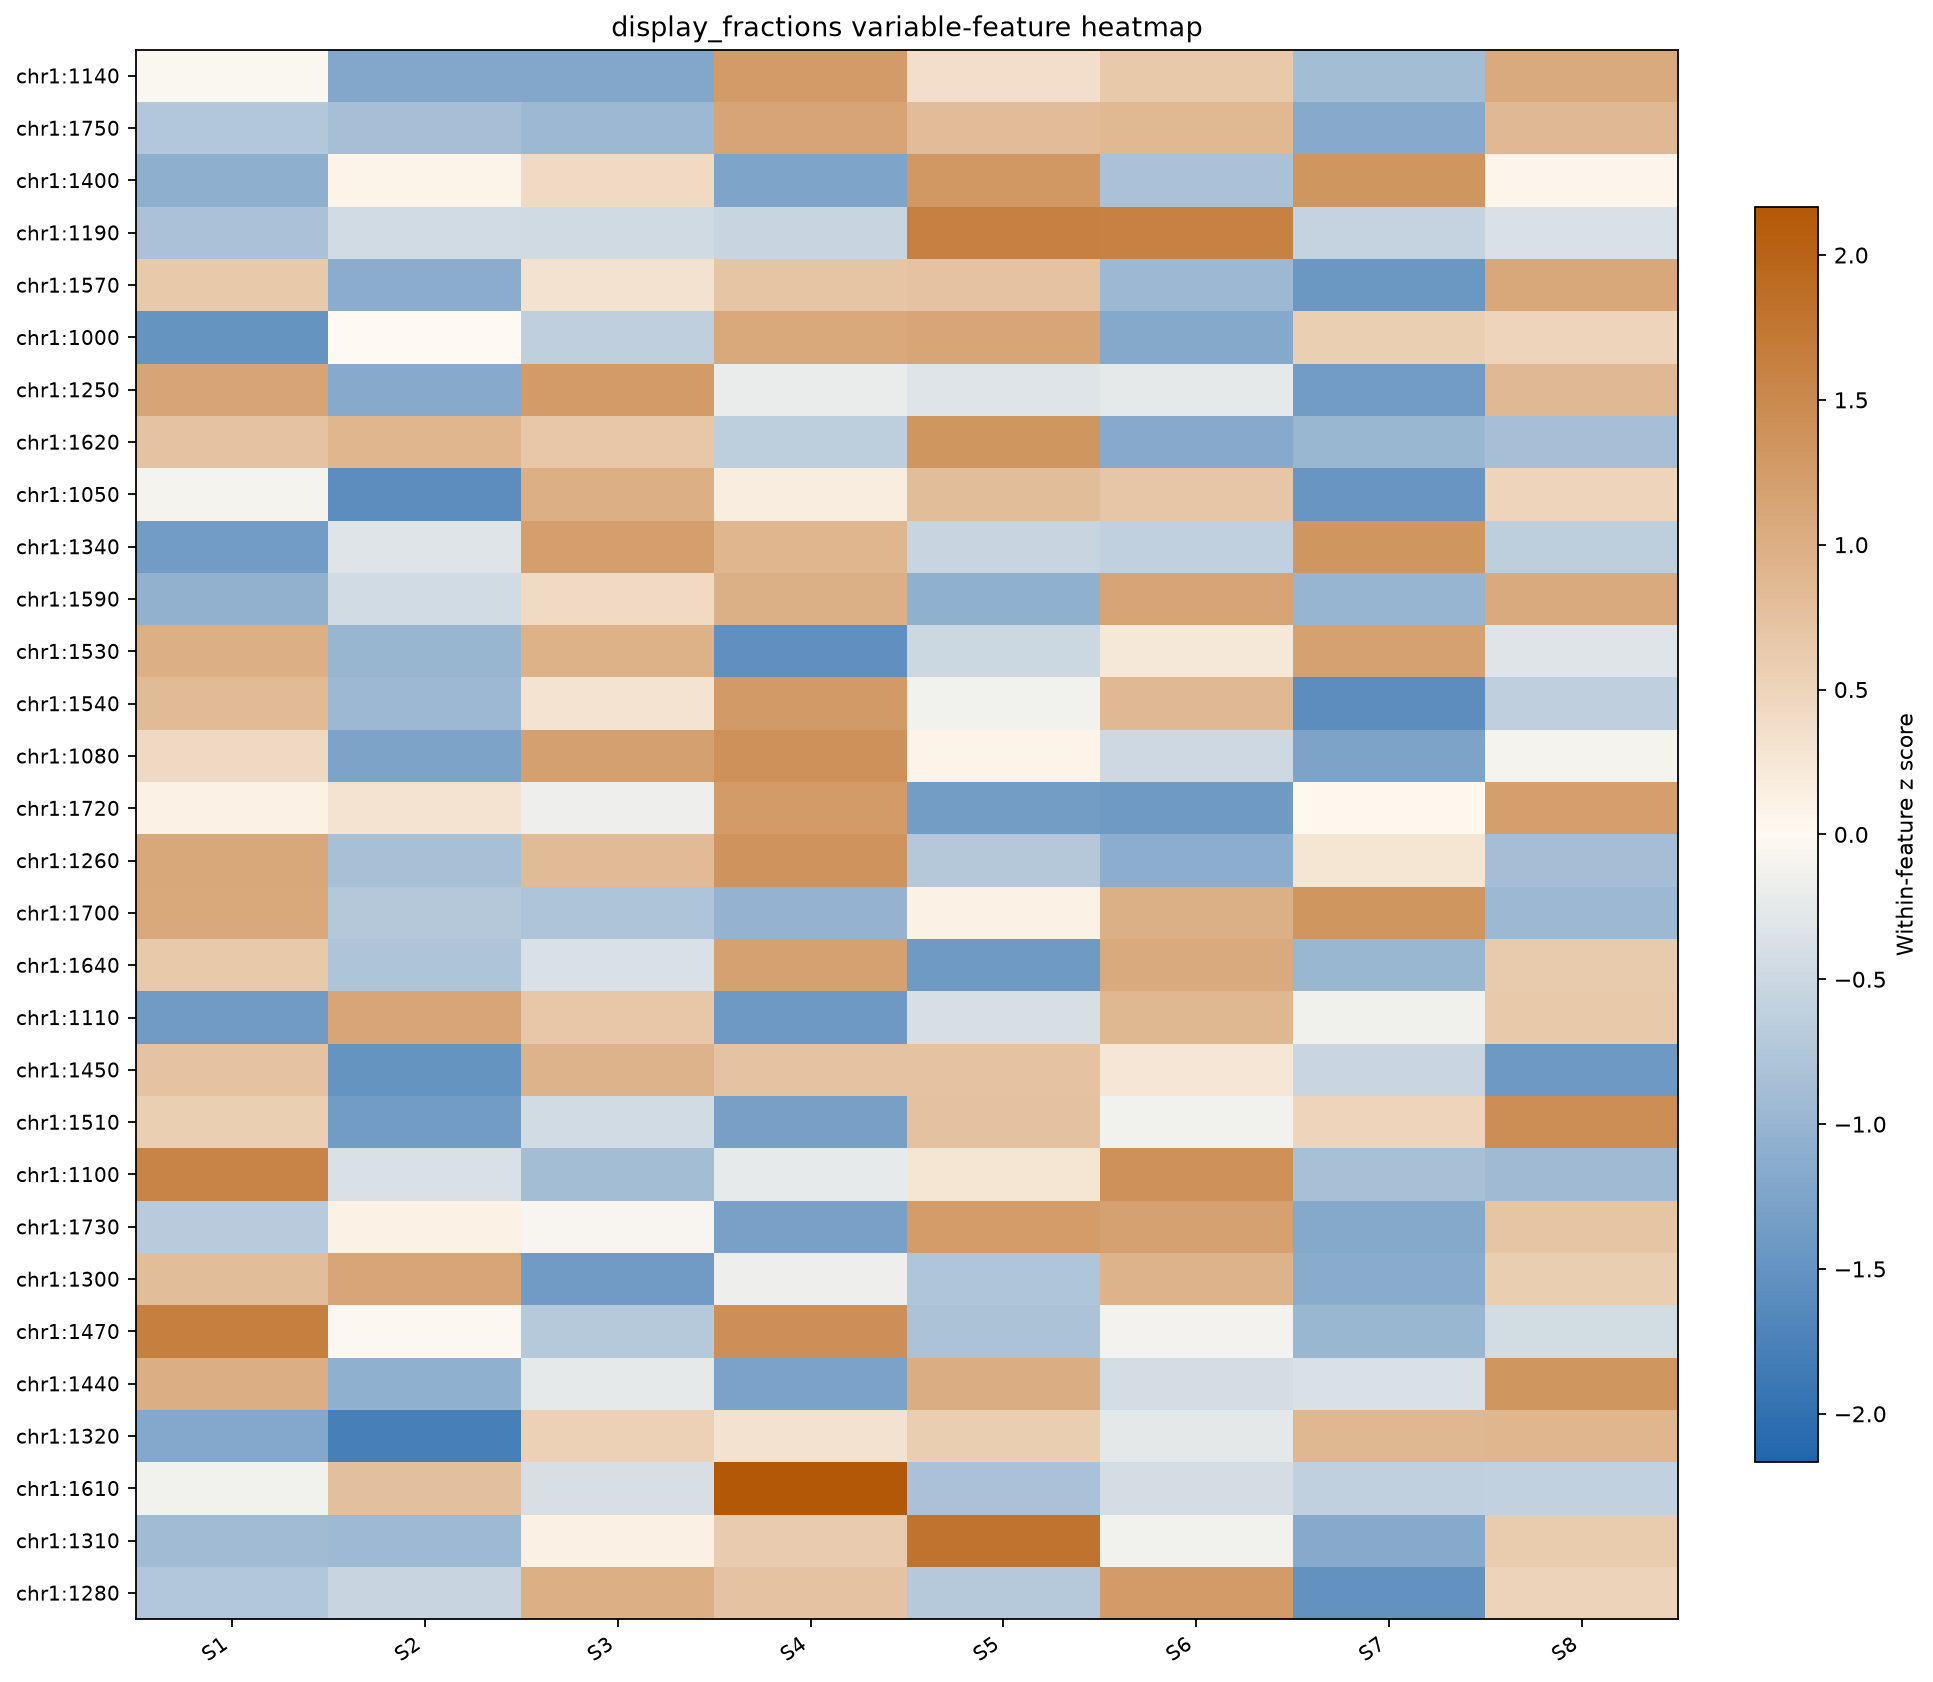

Values plotted in this chart, from the file beside it:
feature	S1	S2	S3	S4	S5	S6	S7	S8
chr1:1140	-0.03737	-1.205	-1.211	1.268	0.358	0.6495	-0.8878	1.065
chr1:1750	-0.7298	-0.8485	-0.9614	1.148	0.8194	0.8727	-1.157	0.8566
chr1:1400	-1.096	0.07605	0.4115	-1.244	1.291	-0.8136	1.321	0.05385
chr1:1190	-0.8136	-0.4489	-0.4726	-0.5328	1.617	1.596	-0.5755	-0.3694
chr1:1570	0.6581	-1.122	0.3147	0.7107	0.7404	-0.9647	-1.427	1.09
chr1:1000	-1.489	0.002289	-0.622	1.083	1.13	-1.172	0.564	0.5043
chr1:1250	1.145	-1.153	1.266	-0.1992	-0.3064	-0.2433	-1.358	0.8493
chr1:1620	0.7315	0.9	0.6628	-0.6358	1.333	-1.165	-0.9787	-0.8478
chr1:1050	-0.09064	-1.576	0.9839	0.1549	0.7959	0.6914	-1.466	0.5063
chr1:1340	-1.362	-0.3087	1.203	0.8997	-0.5363	-0.5952	1.326	-0.6266
chr1:1590	-1.053	-0.4453	0.4071	0.9747	-1.074	1.145	-1.005	1.05
chr1:1530	0.9924	-0.9833	0.9502	-1.535	-0.5064	0.2226	1.176	-0.3171
chr1:1540	0.8358	-0.9623	0.3009	1.283	-0.1195	0.8604	-1.582	-0.6161
chr1:1080	0.4393	-1.259	1.194	1.395	0.07345	-0.4887	-1.264	-0.08947
chr1:1720	0.1084	0.2944	-0.1591	1.265	-1.349	-1.405	0.02669	1.218
chr1:1260	1.092	-0.8393	0.8321	1.345	-0.7271	-1.108	0.2801	-0.8749
chr1:1700	1.078	-0.7232	-0.7828	-1.028	0.1034	0.9688	1.337	-0.953
chr1:1640	0.6581	-0.7801	-0.3714	1.176	-1.398	1.059	-0.9789	0.6352
chr1:1110	-1.386	1.121	0.6639	-1.415	-0.3852	0.8826	-0.1396	0.6575
chr1:1450	0.7326	-1.478	0.9376	0.7346	0.7321	0.266	-0.5149	-1.41
chr1:1510	0.572	-1.367	-0.4531	-1.312	0.7584	-0.1252	0.5007	1.427
chr1:1100	1.566	-0.3671	-0.8885	-0.2329	0.2783	1.397	-0.8359	-0.9171
chr1:1730	-0.6897	0.1025	-0.06116	-1.3	1.25	1.171	-1.179	0.7058
chr1:1300	0.7978	1.129	-1.384	-0.1542	-0.7774	0.9436	-1.143	0.5889
chr1:1470	1.641	-0.03222	-0.6998	1.417	-0.8107	-0.1098	-0.9766	-0.4292
chr1:1440	1.011	-1.073	-0.2394	-1.286	1.032	-0.4089	-0.3602	1.324
chr1:1320	-1.193	-1.781	0.5406	0.319	0.5873	-0.2605	0.8878	0.8997
chr1:1610	-0.1301	0.7675	-0.3748	2.167	-0.8198	-0.4183	-0.6042	-0.5874
chr1:1310	-0.9011	-0.9409	0.1192	0.6042	1.786	-0.1291	-1.156	0.6179
chr1:1280	-0.7413	-0.5259	0.9902	0.7281	-0.7036	1.26	-1.522	0.5138
